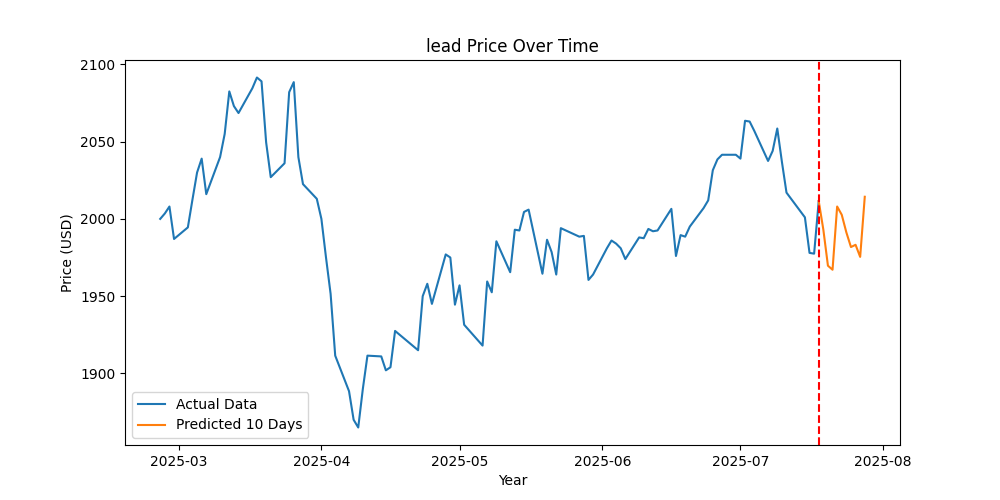

Data behind this chart, as committed beside it:
Date, Close
2025-07-18, 2012
2025-07-19, 1993
2025-07-20, 1970
2025-07-21, 1967
2025-07-22, 2008
2025-07-23, 2003
2025-07-24, 1991
2025-07-25, 1982
2025-07-26, 1983
2025-07-27, 1975
2025-07-28, 2014
